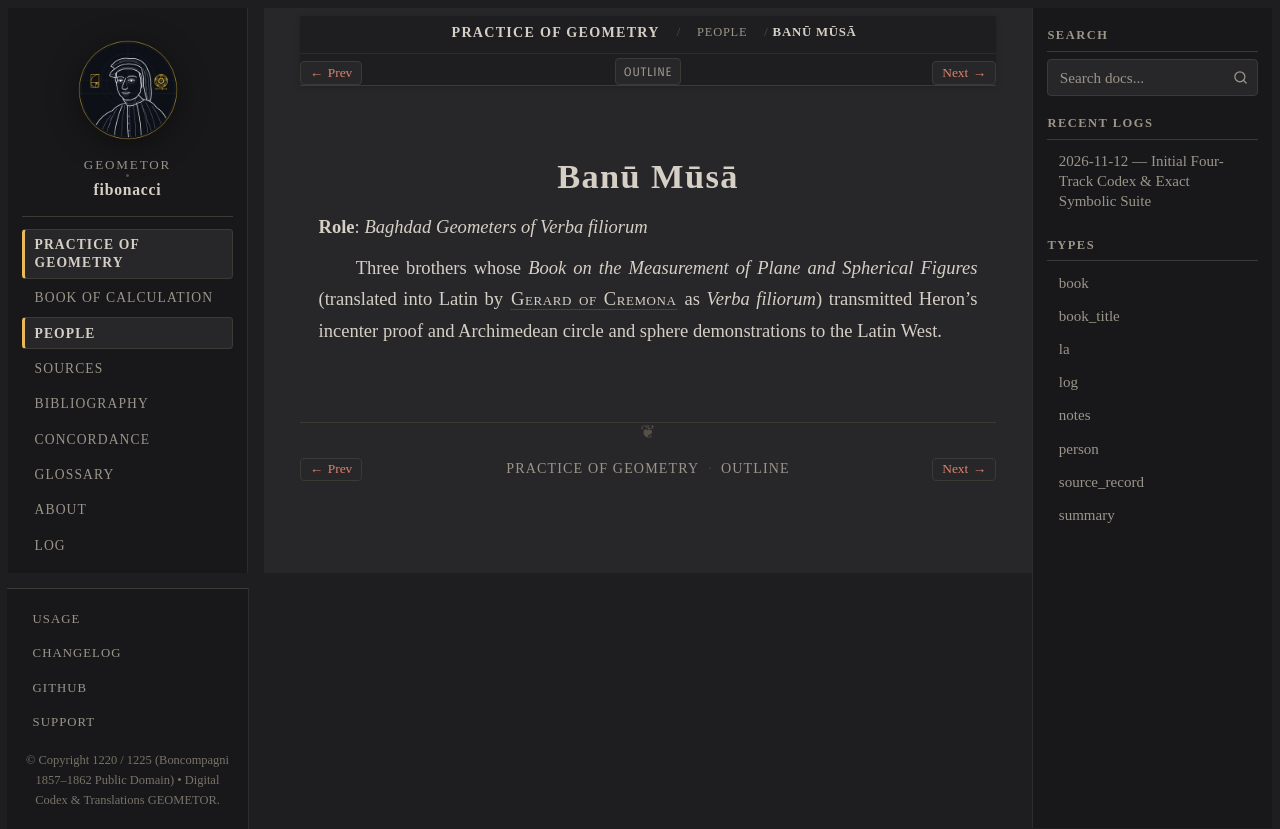

repository: geometor/fibonacci · page: practica_geometriae/people/banu-musa.html · generator: sphinx

:type: person
:layout: book
:lifespan: Muḥammad, Aḥmad, and al-Ḥasan ibn Mūsā
:excerpt: Role: Baghdad Geometers of Verba filiorum

.. _person-banu-musa:

Banū Mūsā
=========

**Role**: *Baghdad Geometers of Verba filiorum*

Three brothers whose *Book on the Measurement of Plane and Spherical Figures* (translated into Latin by :person:`Gerard of Cremona <gerard-of-cremona>` as *Verba filiorum*) transmitted Heron's incenter proof and Archimedean circle and sphere demonstrations to the Latin West.
